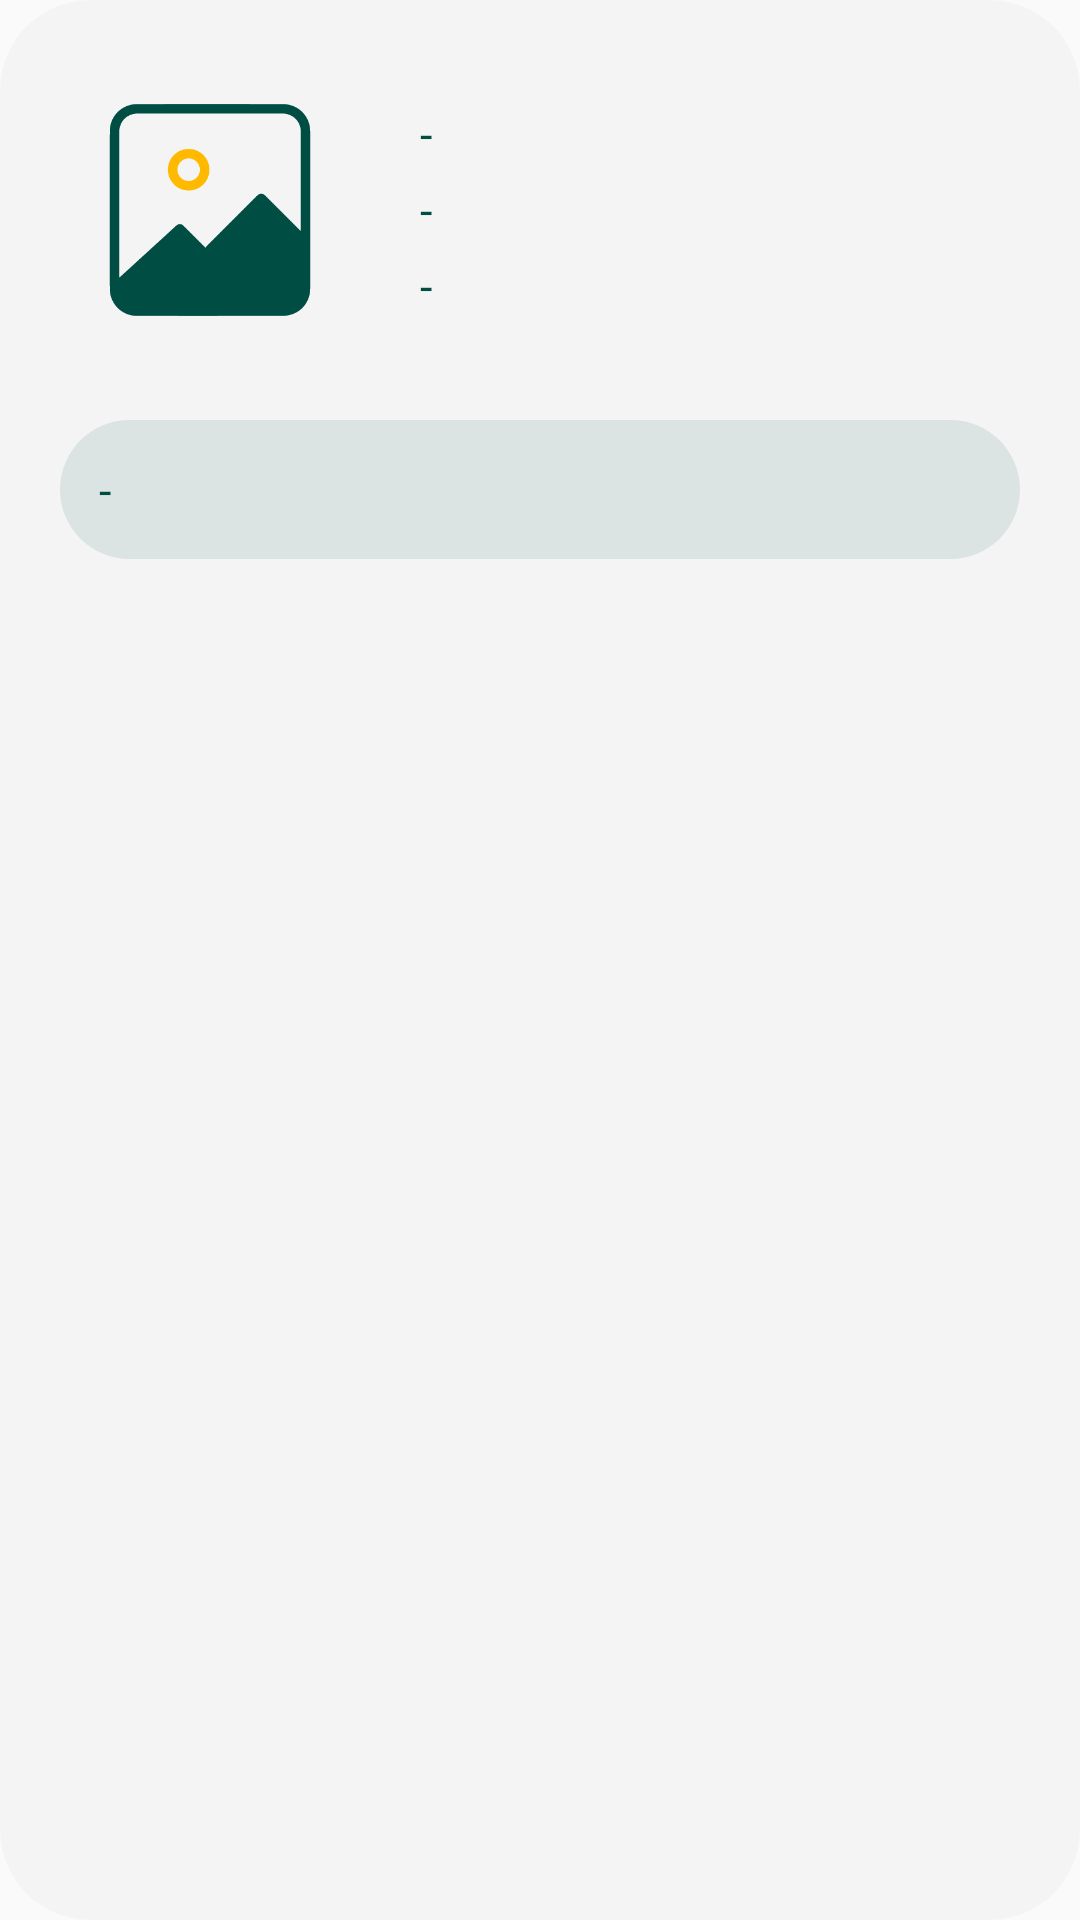

Reconstruct the res/layout file that produces this screen, plus the resources it refers to.
<!-- AndroidManifest.xml: application theme AppTheme -->
<!-- res/layout/view_visitor.xml -->
<?xml version="1.0" encoding="utf-8"?>
<androidx.cardview.widget.CardView xmlns:android="http://schemas.android.com/apk/res/android"
    xmlns:app="http://schemas.android.com/apk/res-auto"
    android:id="@+id/cvVisitor"
    android:layout_width="match_parent"
    android:layout_height="wrap_content"
    android:layout_marginBottom="30dp"
    app:cardBackgroundColor="@color/colorWhite"
    app:cardCornerRadius="30dp"
    app:cardElevation="0dp">

    <RelativeLayout
        android:layout_width="match_parent"
        android:layout_height="wrap_content"
        android:layout_margin="20dp">

        <RelativeLayout
            android:id="@+id/rv1"
            android:layout_width="match_parent"
            android:layout_height="wrap_content">

            <androidx.cardview.widget.CardView
                android:id="@+id/cvFoto"
                android:layout_width="100dp"
                android:layout_height="100dp"
                app:cardBackgroundColor="@color/colorWhite"
                app:cardCornerRadius="30dp"
                app:cardElevation="0dp">

                <ImageView
                    android:id="@+id/imgVisitor"
                    android:layout_width="match_parent"
                    android:layout_height="match_parent"
                    android:scaleType="centerCrop"
                    android:src="@drawable/ic_foto" />
            </androidx.cardview.widget.CardView>

            <LinearLayout
                android:layout_width="match_parent"
                android:layout_height="wrap_content"
                android:layout_centerVertical="true"
                android:layout_marginStart="20dp"
                android:layout_toEndOf="@+id/cvFoto"
                android:orientation="vertical">

                <TextView
                    android:id="@+id/txtNama"
                    style="@style/Text15GRB"
                    android:layout_width="match_parent"
                    android:layout_height="wrap_content"
                    android:text="-" />

                <TextView
                    android:id="@+id/txtInstansi"
                    style="@style/Text15GRSB"
                    android:layout_width="match_parent"
                    android:layout_height="wrap_content"
                    android:layout_marginTop="5dp"
                    android:text="-" />

                <TextView
                    android:id="@+id/txtTelpVis"
                    style="@style/Text15GRSB"
                    android:layout_width="match_parent"
                    android:layout_height="wrap_content"
                    android:layout_marginTop="5dp"
                    android:text="-" />
            </LinearLayout>
        </RelativeLayout>

        <TextView
            android:id="@+id/txtTujuan"
            style="@style/Text15GRSB"
            android:layout_width="match_parent"
            android:layout_height="wrap_content"
            android:layout_below="@id/rv1"
            android:layout_marginTop="20dp"
            android:background="@drawable/bg_button"
            android:backgroundTint="#DCE4E3"
            android:padding="13dp"
            android:text="-" />
    </RelativeLayout>

</androidx.cardview.widget.CardView>
<!-- resources referenced by this layout -->
<resources>
  <color name="colorWhite">#F4F4F4</color>
  <!-- drawable bg_button (drawable) -->
  <?xml version="1.0" encoding="utf-8"?>
  <shape xmlns:android="http://schemas.android.com/apk/res/android"
      android:shape="rectangle">
      <corners
          android:bottomLeftRadius="30dp"
          android:bottomRightRadius="30dp"
          android:topLeftRadius="30dp"
          android:topRightRadius="30dp" />
      <solid android:color="@color/colorAccent" />
  </shape>
  <!-- drawable ic_foto: png bitmap (drawable, 5249 bytes) -->
  <style name="Text15GRB" parent="android:Widget.TextView">
          <item name="fontFamily">@font/montserratbold</item>
          <item name="android:textSize">15sp</item>
          <item name="android:textColor">@color/colorPrimary</item>
      </style>
  <style name="Text15GRSB" parent="android:Widget.TextView">
          <item name="fontFamily">@font/montserratsemibold</item>
          <item name="android:textSize">15sp</item>
          <item name="android:textColor">@color/colorPrimary</item>
      </style>
  <style name="AppTheme" parent="Theme.AppCompat.Light.NoActionBar">
          
          <item name="colorPrimary">@color/colorPrimary</item>
          <item name="colorPrimaryDark">@color/colorPrimaryDark</item>
          <item name="colorAccent">@color/colorAccent</item>
      </style>
  <color name="colorAccent">#FFBA00</color>
  <color name="colorPrimary">#004D43</color>
  <color name="colorPrimaryDark">#004D43</color>
</resources>
